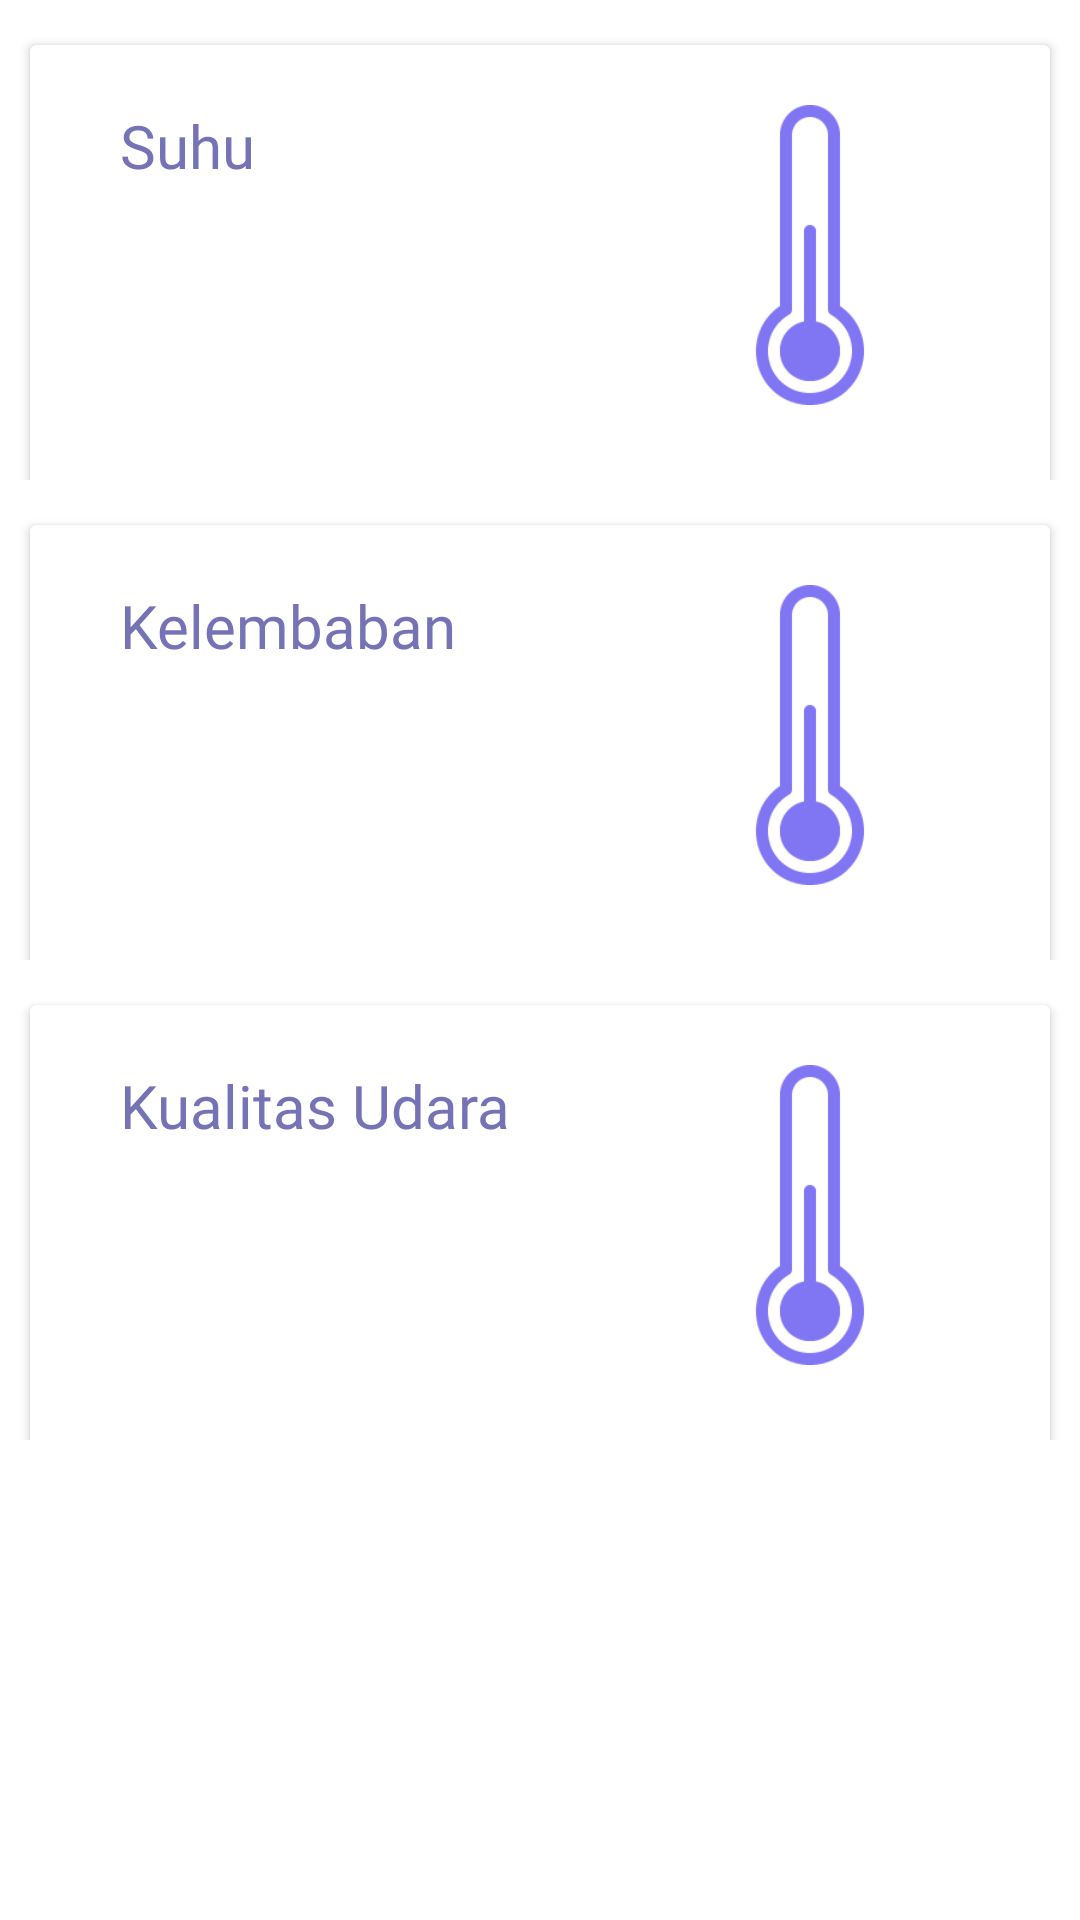

Android layout source for this screen:
<!-- AndroidManifest.xml: application theme AppTheme -->
<!-- res/layout/activity_suhu.xml -->
<?xml version="1.0" encoding="utf-8"?>
<LinearLayout
    xmlns:android="http://schemas.android.com/apk/res/android"
    xmlns:app="http://schemas.android.com/apk/res-auto"
    xmlns:tools="http://schemas.android.com/tools"
    android:layout_width="match_parent"
    android:layout_height="match_parent"
    android:orientation="vertical"
    android:background="@color/white"
    tools:context=".activity.main.SuhuActivity">

    <LinearLayout
        android:layout_width="match_parent"
        android:layout_height="wrap_content"
        android:orientation="vertical">

        <LinearLayout
            android:layout_width="match_parent"
            android:layout_height="wrap_content"
            android:orientation="horizontal"
            android:gravity="center">

            <androidx.cardview.widget.CardView
                android:id="@+id/suhul"
                android:layout_width="match_parent"
                android:layout_height="150dp"
                android:layout_marginRight="10dp"
                android:layout_marginLeft="10dp"
                android:layout_marginTop="10dp">

                <LinearLayout
                    android:layout_width="match_parent"
                    android:orientation="vertical"
                    android:layout_height="match_parent">

                    <LinearLayout
                        android:orientation="horizontal"
                        android:layout_marginLeft="30dp"
                        android:layout_marginTop="20dp"
                        android:layout_marginRight="30dp"
                        android:layout_width="match_parent"
                        android:layout_height="130dp">

                        <LinearLayout
                            android:layout_width="wrap_content"
                            android:layout_height="wrap_content"
                            android:orientation="vertical">

                            <TextView
                                android:layout_width="wrap_content"
                                android:layout_height="wrap_content"
                                android:text="Suhu"
                                android:textSize="20dp"
                                android:fontFamily="@font/medium"
                                android:textColor="@color/bluesolid"/>

                            <TextView
                                android:id="@+id/suhu"
                                android:layout_width="wrap_content"
                                android:layout_height="wrap_content"
                                android:textStyle="bold"
                                android:textSize="45dp"
                                android:textColor="@color/redsolid"/>

                        </LinearLayout>

                    <RelativeLayout
                        android:layout_width="match_parent"
                        android:layout_height="match_parent">

                    <ImageView
                        android:id="@+id/suhu2"
                        android:layout_width="100dp"
                        android:layout_height="100dp"
                        android:layout_alignParentRight="true"
                        android:src="@drawable/suhu" />

                    </RelativeLayout>

                    </LinearLayout>

                </LinearLayout>

            </androidx.cardview.widget.CardView>

        </LinearLayout>

    </LinearLayout>

    <LinearLayout
        android:layout_width="match_parent"
        android:layout_height="wrap_content"
        android:orientation="vertical">

        <LinearLayout
            android:layout_width="match_parent"
            android:layout_height="wrap_content"
            android:orientation="horizontal"
            android:gravity="center">

            <androidx.cardview.widget.CardView
                android:id="@+id/kelembabanl"
                android:layout_width="match_parent"
                android:layout_height="150dp"
                android:layout_marginRight="10dp"
                android:layout_marginLeft="10dp"
                android:layout_marginTop="10dp">

                <LinearLayout
                    android:layout_width="match_parent"
                    android:orientation="vertical"
                    android:layout_height="match_parent">

                    <LinearLayout
                        android:orientation="horizontal"
                        android:layout_marginLeft="30dp"
                        android:layout_marginTop="20dp"
                        android:layout_marginRight="30dp"
                        android:layout_width="match_parent"
                        android:layout_height="130dp">

                        <LinearLayout
                            android:layout_width="wrap_content"
                            android:layout_height="wrap_content"
                            android:orientation="vertical">

                            <TextView
                                android:layout_width="wrap_content"
                                android:layout_height="wrap_content"
                                android:text="Kelembaban"
                                android:textSize="20dp"
                                android:fontFamily="@font/medium"
                                android:textColor="@color/bluesolid"/>

                            <TextView
                                android:id="@+id/kelembaban"
                                android:layout_width="wrap_content"
                                android:layout_height="wrap_content"
                                android:textStyle="bold"
                                android:textSize="45dp"
                                android:textColor="@color/redsolid"/>

                        </LinearLayout>

                        <RelativeLayout
                            android:layout_width="match_parent"
                            android:layout_height="match_parent">

                            <ImageView
                                android:id="@+id/kelembaban2"
                                android:layout_width="100dp"
                                android:layout_height="100dp"
                                android:layout_alignParentRight="true"
                                android:src="@drawable/suhu" />

                        </RelativeLayout>

                    </LinearLayout>

                </LinearLayout>

            </androidx.cardview.widget.CardView>

        </LinearLayout>

    </LinearLayout>
    <LinearLayout
        android:layout_width="match_parent"
        android:layout_height="wrap_content"
        android:orientation="vertical">

        <LinearLayout
            android:layout_width="match_parent"
            android:layout_height="wrap_content"
            android:orientation="horizontal"
            android:gravity="center">

            <androidx.cardview.widget.CardView
                android:id="@+id/kualitasl"
                android:layout_width="match_parent"
                android:layout_height="150dp"
                android:layout_marginRight="10dp"
                android:layout_marginLeft="10dp"
                android:layout_marginTop="10dp">

                <LinearLayout
                    android:layout_width="match_parent"
                    android:orientation="vertical"
                    android:layout_height="match_parent">

                    <LinearLayout
                        android:orientation="horizontal"
                        android:layout_marginLeft="30dp"
                        android:layout_marginTop="20dp"
                        android:layout_marginRight="30dp"
                        android:layout_width="match_parent"
                        android:layout_height="130dp">

                        <LinearLayout
                            android:layout_width="wrap_content"
                            android:layout_height="wrap_content"
                            android:orientation="vertical">

                            <TextView
                                android:layout_width="wrap_content"
                                android:layout_height="wrap_content"
                                android:text="Kualitas Udara"
                                android:textSize="20dp"
                                android:fontFamily="@font/medium"
                                android:textColor="@color/bluesolid"/>
                            <LinearLayout
                                android:layout_width="wrap_content"
                                android:layout_height="wrap_content"
                                android:orientation="horizontal">
                            <TextView
                                android:id="@+id/Kualitas"
                                android:layout_width="wrap_content"
                                android:layout_height="wrap_content"
                                android:textStyle="bold"
                                android:textSize="35dp"
                                android:textColor="@color/redsolid"/>
                                <TextView
                                    android:id="@+id/Ketkualitas"
                                    android:layout_width="wrap_content"
                                    android:layout_height="wrap_content"
                                    android:textStyle="bold"
                                    android:textSize="25dp"
                                    android:textColor="@color/redsolid"/>
                            </LinearLayout>

                        </LinearLayout>

                        <RelativeLayout
                            android:layout_width="match_parent"
                            android:layout_height="match_parent">

                            <ImageView
                                android:id="@+id/kualitas2"
                                android:layout_width="100dp"
                                android:layout_height="100dp"
                                android:layout_alignParentRight="true"
                                android:src="@drawable/suhu" />

                        </RelativeLayout>

                    </LinearLayout>

                </LinearLayout>

            </androidx.cardview.widget.CardView>

        </LinearLayout>

    </LinearLayout>

</LinearLayout>
<!-- resources referenced by this layout -->
<resources>
  <color name="bluesolid">#7573b5</color>
  <color name="redsolid">#f06b6e</color>
  <color name="white">#ffffff</color>
  <!-- drawable suhu: png bitmap (drawable, 2944 bytes) -->
  <style name="AppTheme" parent="Theme.AppCompat.Light.DarkActionBar">
          <item name="colorPrimary">@color/colorPrimaryDark</item>
          <item name="colorPrimaryDark">@color/colorPrimaryDark</item>
          <item name="colorAccent">@color/colorAccent</item>
      </style>
  <color name="colorPrimaryDark">#7573b5</color>
  <color name="colorAccent">#D81B60</color>
</resources>
